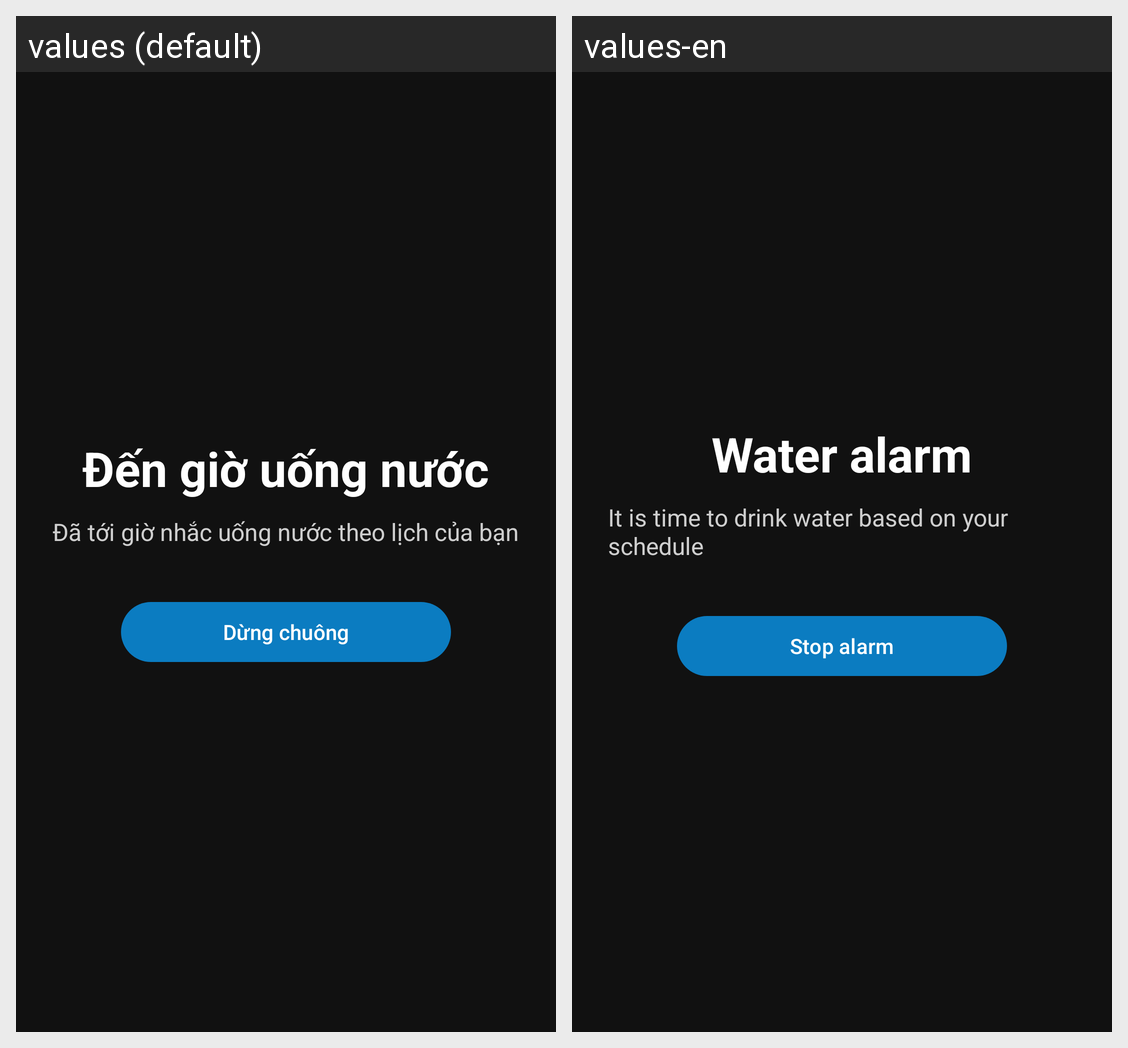

Here is an Android app screen in its default locale and in the app's own translations. Write out the translated-string differences for the strings that appear on this screen.
Android screen res/layout/activity_alarm_alert.xml rendered under 2 locales, left to right: values (default), values-en. Device: Nexus 5 (rendered at 1080×1920; each locale shown at half size, 540×960, under a caption strip naming it); theme Theme.NhacNhoUongNuoc.
Strings drawn on this screen, with the default value and each locale's value (text and hints the layout hard-codes, and strings that could not be matched under every locale, appear in the picture but are not listed):

alarm_firing_title
  values: Đến giờ uống nước
  values-en: Water alarm

alarm_firing_text
  values: Đã tới giờ nhắc uống nước theo lịch của bạn
  values-en: It is time to drink water based on your schedule

action_stop_alarm
  values: Dừng chuông
  values-en: Stop alarm
